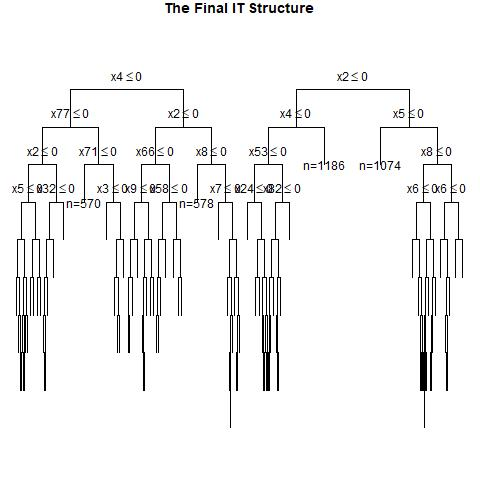

Source data for this figure (header and first rows):
, x1, x2, x3, x4, x5, x6, x7, x8, x9, x10, x11, x12, x13, x14, x15, x16, x17, x18, x19, x20, x21, x22, x23
1, 1, 0, 1, 1, 1, 0, 0, 0, 1, 1, 0, 0, 1, 1, 1, 1, 0, 0, 1, 0, 0, 1, 0
2, 1, 0, 0, 0, 0, 1, 1, 0, 0, 1, 1, 1, 1, 1, 1, 1, 1, 0, 0, 1, 0, 0, 0
3, 0, 1, 1, 1, 0, 0, 0, 0, 0, 0, 1, 1, 1, 1, 0, 0, 1, 0, 0, 0, 1, 0, 0
4, 1, 0, 0, 0, 1, 1, 0, 1, 0, 1, 1, 1, 0, 1, 0, 0, 0, 1, 1, 1, 0, 1, 1
5, 0, 0, 0, 1, 0, 1, 0, 0, 0, 0, 0, 0, 0, 1, 1, 0, 1, 0, 1, 0, 0, 1, 1
6, 0, 1, 0, 0, 1, 1, 0, 1, 0, 1, 1, 1, 0, 0, 0, 0, 1, 1, 1, 0, 1, 1, 1
7, 1, 0, 0, 0, 0, 0, 0, 0, 0, 1, 1, 0, 0, 0, 0, 0, 1, 1, 0, 0, 1, 0, 1
8, 1, 0, 1, 1, 0, 1, 1, 1, 1, 1, 1, 1, 0, 1, 1, 1, 0, 1, 0, 1, 0, 0, 1
9, 1, 0, 0, 0, 0, 1, 0, 0, 0, 0, 1, 0, 1, 1, 0, 1, 1, 0, 0, 0, 0, 0, 1
10, 1, 0, 0, 0, 0, 0, 1, 1, 0, 1, 0, 0, 0, 0, 0, 0, 1, 0, 0, 1, 0, 1, 0
11, 0, 1, 0, 1, 0, 1, 1, 0, 0, 0, 0, 1, 1, 0, 0, 1, 0, 1, 1, 1, 0, 1, 0
12, 0, 1, 0, 0, 0, 1, 0, 0, 0, 0, 1, 1, 0, 0, 1, 0, 1, 1, 0, 0, 1, 0, 1
13, 1, 0, 1, 0, 1, 0, 0, 0, 0, 0, 0, 0, 1, 0, 1, 0, 0, 1, 1, 1, 1, 1, 0
14, 1, 1, 0, 0, 0, 0, 1, 1, 1, 1, 0, 1, 0, 0, 1, 0, 0, 0, 1, 0, 0, 0, 1
15, 0, 0, 0, 0, 0, 0, 0, 1, 1, 0, 1, 0, 0, 1, 0, 1, 0, 0, 0, 0, 0, 0, 1
16, 0, 1, 0, 0, 0, 0, 0, 1, 1, 0, 1, 0, 0, 1, 0, 1, 1, 0, 1, 1, 1, 0, 1
17, 1, 0, 0, 1, 1, 0, 0, 0, 1, 0, 0, 0, 0, 1, 0, 1, 0, 1, 0, 0, 0, 1, 1
18, 1, 0, 1, 1, 0, 1, 1, 0, 1, 1, 1, 0, 1, 1, 1, 0, 1, 1, 0, 1, 0, 0, 0
19, 0, 0, 0, 1, 0, 0, 1, 1, 1, 0, 0, 0, 0, 1, 0, 0, 1, 1, 0, 1, 0, 0, 1
20, 1, 0, 1, 0, 0, 1, 0, 0, 0, 0, 1, 0, 1, 0, 1, 0, 0, 1, 1, 0, 0, 0, 1
21, 0, 0, 1, 1, 0, 0, 1, 0, 1, 1, 0, 1, 1, 0, 0, 1, 1, 0, 1, 0, 0, 0, 1
22, 1, 1, 1, 0, 1, 1, 0, 1, 0, 1, 1, 1, 0, 1, 1, 0, 0, 1, 0, 1, 1, 0, 0
23, 0, 1, 1, 1, 0, 1, 0, 1, 1, 1, 0, 1, 1, 0, 0, 1, 1, 1, 1, 0, 1, 1, 1
24, 0, 0, 0, 1, 0, 0, 1, 1, 0, 0, 0, 1, 0, 1, 1, 1, 0, 1, 0, 0, 1, 0, 0
25, 0, 0, 1, 0, 1, 0, 1, 1, 1, 0, 1, 0, 0, 1, 1, 0, 0, 0, 1, 0, 1, 0, 0
26, 1, 0, 1, 1, 1, 1, 1, 0, 1, 0, 1, 0, 1, 0, 1, 1, 1, 1, 0, 0, 0, 1, 0
27, 0, 1, 1, 0, 1, 1, 0, 0, 0, 0, 1, 1, 1, 0, 0, 0, 0, 0, 0, 0, 1, 1, 1
28, 0, 0, 0, 0, 0, 0, 1, 0, 1, 1, 1, 1, 0, 1, 1, 1, 1, 0, 1, 0, 0, 1, 1
29, 1, 0, 0, 0, 0, 0, 1, 1, 0, 1, 0, 0, 1, 1, 0, 0, 0, 0, 1, 1, 1, 0, 0
30, 0, 0, 0, 1, 1, 0, 1, 0, 0, 1, 1, 1, 1, 1, 0, 0, 0, 0, 0, 1, 1, 0, 0
31, 1, 0, 0, 0, 1, 0, 1, 1, 1, 0, 1, 1, 0, 0, 0, 1, 0, 0, 0, 1, 1, 0, 0
32, 1, 1, 0, 1, 1, 0, 0, 1, 1, 1, 0, 1, 1, 0, 0, 0, 1, 0, 0, 0, 0, 0, 1
33, 0, 1, 1, 1, 0, 0, 0, 1, 0, 1, 1, 0, 0, 1, 1, 0, 0, 1, 0, 0, 0, 1, 1
34, 0, 0, 0, 0, 0, 1, 0, 0, 0, 0, 1, 1, 0, 0, 1, 1, 1, 0, 0, 0, 0, 0, 1
35, 1, 1, 1, 1, 0, 1, 1, 0, 0, 0, 1, 1, 1, 0, 0, 1, 0, 1, 0, 0, 0, 1, 1
36, 1, 0, 1, 0, 0, 1, 0, 0, 1, 1, 1, 1, 1, 1, 1, 1, 0, 1, 0, 1, 1, 0, 0
37, 0, 0, 1, 1, 1, 0, 1, 1, 1, 0, 1, 1, 1, 0, 1, 0, 1, 1, 1, 1, 1, 0, 1
38, 1, 0, 1, 0, 0, 1, 1, 0, 0, 1, 1, 0, 0, 1, 1, 0, 0, 0, 1, 1, 1, 1, 1
39, 1, 1, 1, 0, 1, 1, 1, 1, 1, 1, 0, 1, 0, 0, 0, 0, 0, 0, 1, 1, 1, 0, 1
40, 0, 0, 0, 1, 1, 1, 1, 0, 1, 0, 1, 1, 0, 0, 0, 1, 0, 0, 0, 1, 0, 0, 1
41, 1, 1, 1, 1, 0, 0, 0, 1, 0, 1, 1, 1, 0, 0, 1, 1, 1, 1, 1, 0, 0, 1, 0
42, 1, 1, 1, 0, 0, 0, 0, 1, 1, 1, 0, 1, 1, 0, 1, 0, 1, 1, 0, 0, 0, 0, 0
43, 0, 1, 0, 1, 0, 1, 1, 0, 0, 1, 1, 0, 1, 1, 1, 1, 1, 1, 0, 0, 0, 1, 1
44, 1, 0, 1, 1, 0, 1, 0, 0, 1, 0, 1, 0, 0, 0, 1, 1, 0, 0, 1, 1, 1, 0, 1
45, 0, 1, 1, 1, 1, 1, 1, 0, 0, 1, 0, 0, 0, 1, 1, 1, 0, 1, 0, 1, 1, 0, 0
46, 1, 1, 1, 1, 1, 0, 0, 1, 1, 0, 0, 0, 1, 0, 1, 0, 0, 1, 0, 0, 1, 0, 0
47, 0, 1, 0, 1, 0, 1, 0, 1, 1, 0, 1, 0, 1, 0, 0, 0, 1, 1, 0, 1, 1, 1, 1
48, 0, 0, 0, 1, 1, 1, 0, 0, 0, 1, 1, 0, 0, 0, 0, 0, 0, 1, 1, 0, 1, 1, 1
49, 1, 0, 1, 0, 0, 1, 0, 1, 1, 0, 1, 0, 0, 0, 1, 1, 1, 0, 1, 1, 1, 0, 0
50, 0, 1, 1, 0, 0, 0, 0, 0, 0, 0, 0, 0, 0, 0, 0, 1, 0, 1, 1, 1, 0, 1, 1
51, 0, 0, 1, 1, 0, 1, 0, 0, 0, 1, 1, 0, 0, 0, 0, 1, 1, 0, 1, 1, 1, 0, 0
52, 0, 0, 1, 1, 1, 0, 1, 0, 1, 0, 0, 1, 0, 1, 0, 1, 0, 1, 0, 0, 0, 0, 0
53, 0, 1, 1, 0, 1, 1, 0, 0, 0, 1, 0, 1, 1, 1, 0, 1, 1, 0, 0, 1, 0, 1, 0
54, 1, 1, 1, 1, 1, 1, 0, 1, 0, 1, 0, 1, 1, 1, 1, 1, 0, 0, 0, 0, 1, 0, 1
55, 0, 0, 0, 0, 0, 0, 1, 1, 1, 1, 0, 0, 1, 1, 0, 1, 0, 0, 1, 1, 0, 1, 1
56, 0, 0, 0, 1, 1, 1, 0, 0, 0, 0, 0, 0, 0, 0, 0, 0, 1, 0, 1, 0, 1, 0, 0
57, 0, 0, 1, 1, 1, 1, 0, 0, 0, 0, 1, 0, 1, 0, 1, 0, 0, 0, 0, 1, 0, 1, 0
58, 1, 1, 0, 0, 0, 0, 0, 0, 1, 1, 0, 0, 0, 1, 0, 0, 0, 0, 1, 1, 1, 0, 0
59, 0, 1, 0, 1, 0, 0, 1, 0, 1, 0, 0, 1, 1, 1, 0, 1, 0, 1, 1, 1, 0, 0, 1
60, 0, 1, 0, 0, 0, 1, 0, 0, 1, 0, 0, 1, 1, 1, 1, 1, 1, 1, 1, 1, 0, 1, 1
... 940 more rows
